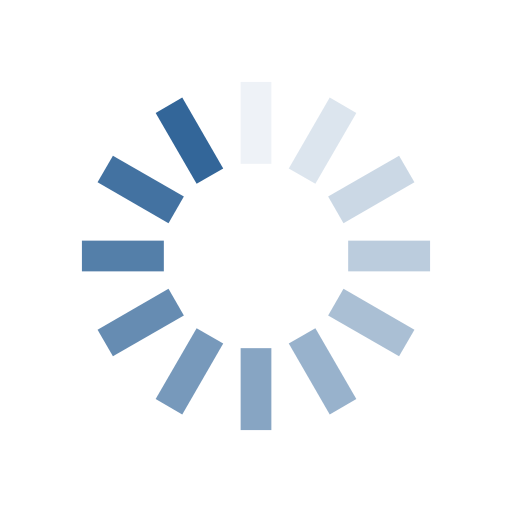
t = 0.00 s
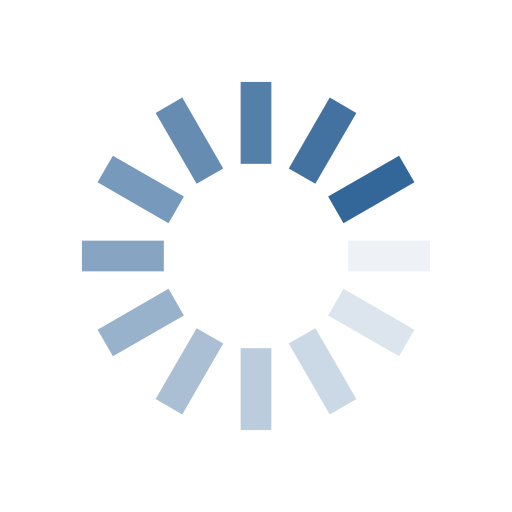
t = 0.25 s
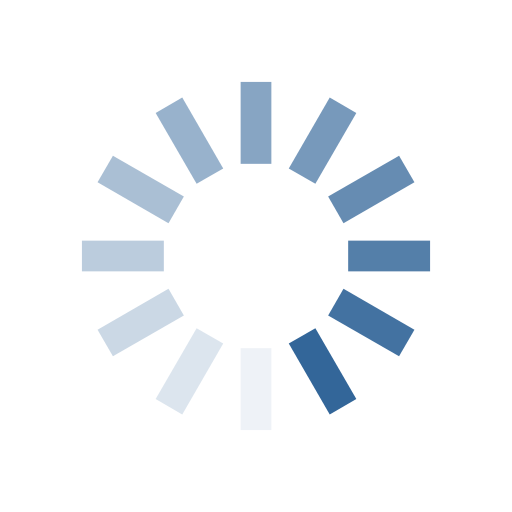
t = 0.50 s
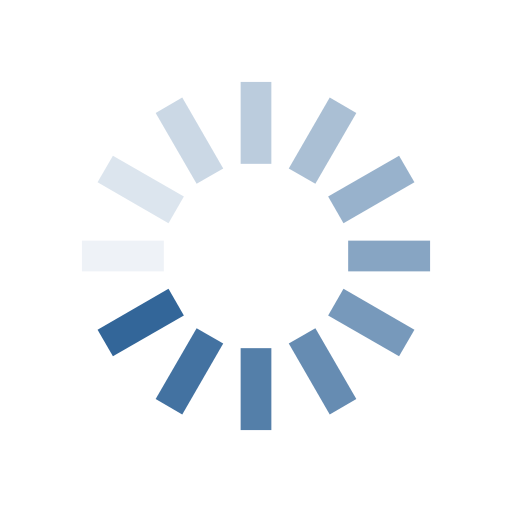
t = 0.75 s

The animated SVG that drew these frames (rendered in a browser with its animation timeline set to each time). Animation: 12 SMIL elements (animate=12); one cycle of 1.00 s, repeats indefinitely.

<?xml version="1.0" encoding="utf-8"?>
<svg xmlns="http://www.w3.org/2000/svg" xmlns:xlink="http://www.w3.org/1999/xlink" style="margin: auto; background: none; display: block; shape-rendering: auto;" width="200px" height="200px" viewBox="0 0 100 100" preserveAspectRatio="xMidYMid">
<g transform="rotate(0 50 50)">
  <rect x="47" y="16" rx="0" ry="0" width="6" height="16" fill="#336699">
    <animate attributeName="opacity" values="1;0" keyTimes="0;1" dur="1s" begin="-0.9166666666666666s" repeatCount="indefinite"></animate>
  </rect>
</g><g transform="rotate(30 50 50)">
  <rect x="47" y="16" rx="0" ry="0" width="6" height="16" fill="#336699">
    <animate attributeName="opacity" values="1;0" keyTimes="0;1" dur="1s" begin="-0.8333333333333334s" repeatCount="indefinite"></animate>
  </rect>
</g><g transform="rotate(60 50 50)">
  <rect x="47" y="16" rx="0" ry="0" width="6" height="16" fill="#336699">
    <animate attributeName="opacity" values="1;0" keyTimes="0;1" dur="1s" begin="-0.75s" repeatCount="indefinite"></animate>
  </rect>
</g><g transform="rotate(90 50 50)">
  <rect x="47" y="16" rx="0" ry="0" width="6" height="16" fill="#336699">
    <animate attributeName="opacity" values="1;0" keyTimes="0;1" dur="1s" begin="-0.6666666666666666s" repeatCount="indefinite"></animate>
  </rect>
</g><g transform="rotate(120 50 50)">
  <rect x="47" y="16" rx="0" ry="0" width="6" height="16" fill="#336699">
    <animate attributeName="opacity" values="1;0" keyTimes="0;1" dur="1s" begin="-0.5833333333333334s" repeatCount="indefinite"></animate>
  </rect>
</g><g transform="rotate(150 50 50)">
  <rect x="47" y="16" rx="0" ry="0" width="6" height="16" fill="#336699">
    <animate attributeName="opacity" values="1;0" keyTimes="0;1" dur="1s" begin="-0.5s" repeatCount="indefinite"></animate>
  </rect>
</g><g transform="rotate(180 50 50)">
  <rect x="47" y="16" rx="0" ry="0" width="6" height="16" fill="#336699">
    <animate attributeName="opacity" values="1;0" keyTimes="0;1" dur="1s" begin="-0.4166666666666667s" repeatCount="indefinite"></animate>
  </rect>
</g><g transform="rotate(210 50 50)">
  <rect x="47" y="16" rx="0" ry="0" width="6" height="16" fill="#336699">
    <animate attributeName="opacity" values="1;0" keyTimes="0;1" dur="1s" begin="-0.3333333333333333s" repeatCount="indefinite"></animate>
  </rect>
</g><g transform="rotate(240 50 50)">
  <rect x="47" y="16" rx="0" ry="0" width="6" height="16" fill="#336699">
    <animate attributeName="opacity" values="1;0" keyTimes="0;1" dur="1s" begin="-0.25s" repeatCount="indefinite"></animate>
  </rect>
</g><g transform="rotate(270 50 50)">
  <rect x="47" y="16" rx="0" ry="0" width="6" height="16" fill="#336699">
    <animate attributeName="opacity" values="1;0" keyTimes="0;1" dur="1s" begin="-0.16666666666666666s" repeatCount="indefinite"></animate>
  </rect>
</g><g transform="rotate(300 50 50)">
  <rect x="47" y="16" rx="0" ry="0" width="6" height="16" fill="#336699">
    <animate attributeName="opacity" values="1;0" keyTimes="0;1" dur="1s" begin="-0.08333333333333333s" repeatCount="indefinite"></animate>
  </rect>
</g><g transform="rotate(330 50 50)">
  <rect x="47" y="16" rx="0" ry="0" width="6" height="16" fill="#336699">
    <animate attributeName="opacity" values="1;0" keyTimes="0;1" dur="1s" begin="0s" repeatCount="indefinite"></animate>
  </rect>
</g>
<!-- [ldio] generated by https://loading.io/ --></svg>
